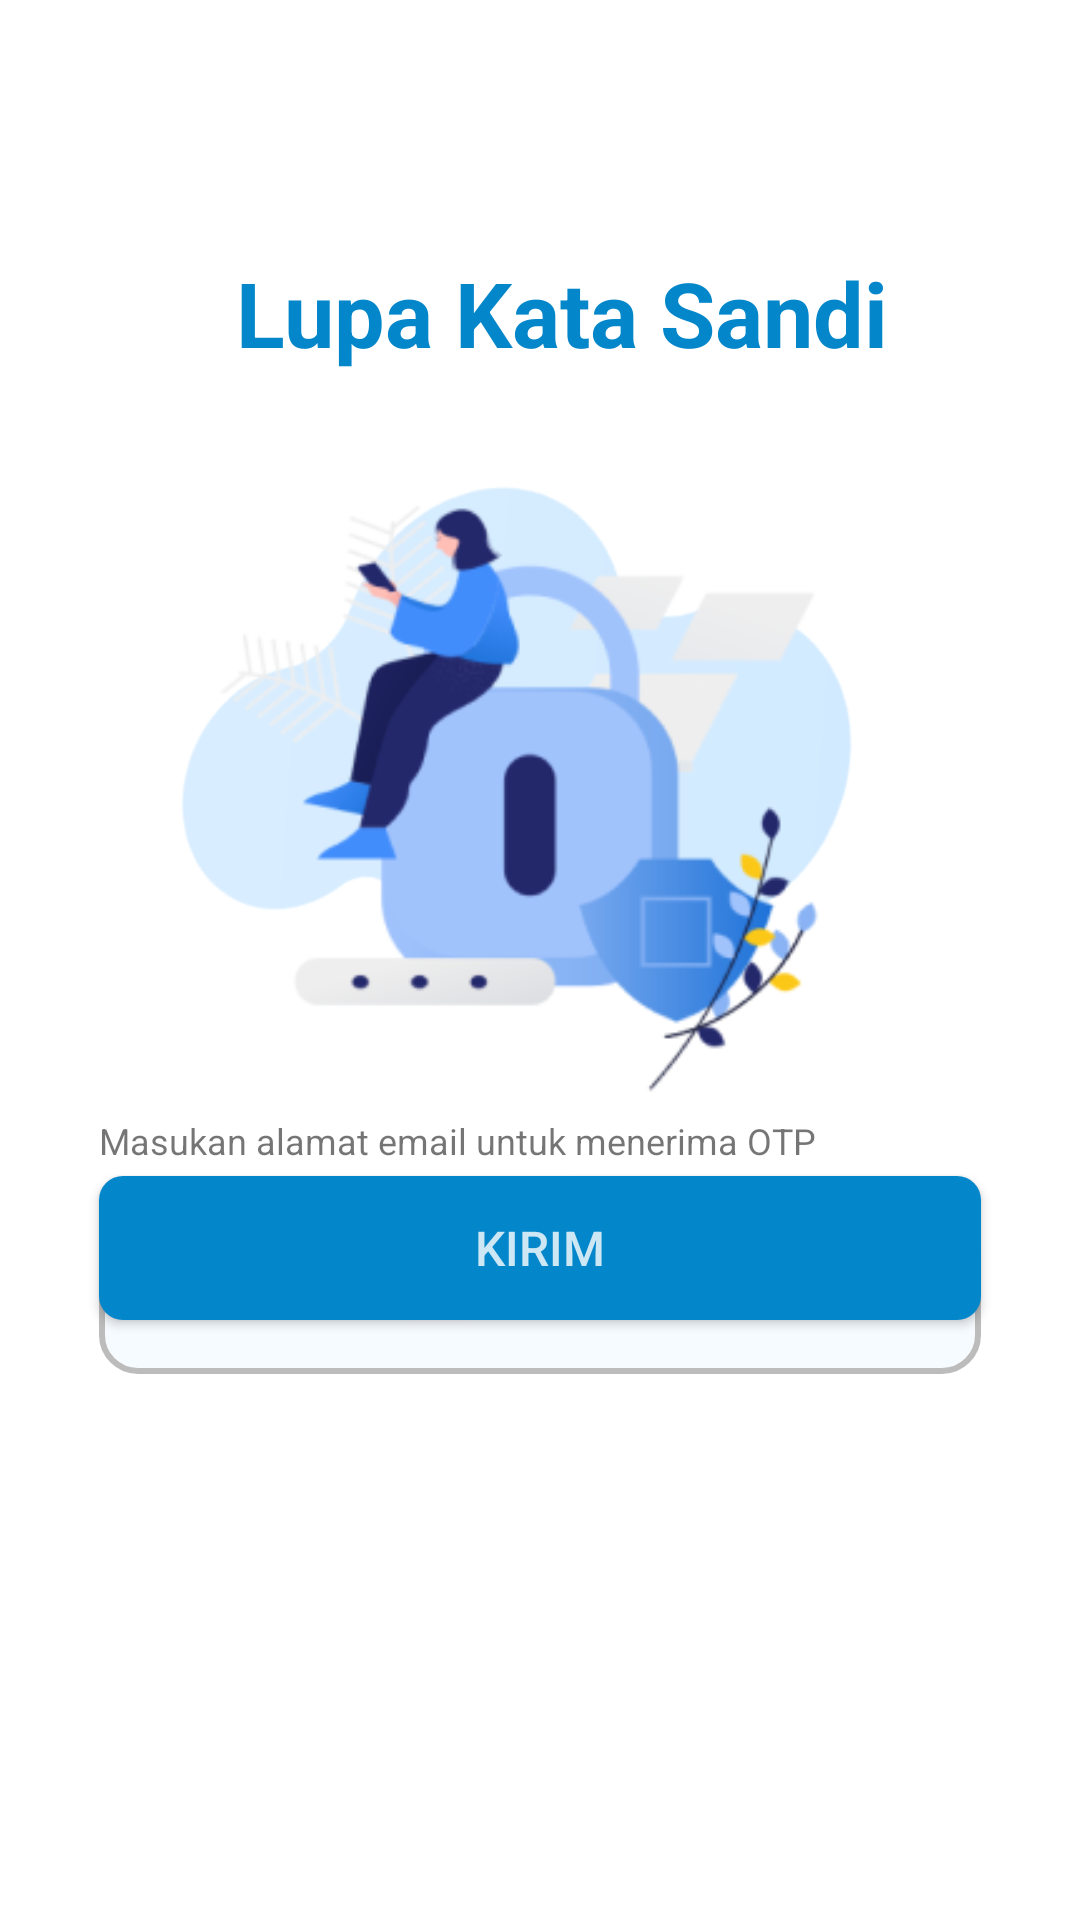

Android layout source for this screen:
<!-- AndroidManifest.xml: application theme Theme.MKA -->
<!-- res/layout/activity_lupa_kata_sandi.xml -->
<?xml version="1.0" encoding="utf-8"?>
<androidx.constraintlayout.widget.ConstraintLayout xmlns:android="http://schemas.android.com/apk/res/android"
    xmlns:tools="http://schemas.android.com/tools"
    android:layout_width="match_parent"
    android:layout_height="match_parent"
    xmlns:app="http://schemas.android.com/apk/res-auto"
    tools:context=".LoginRegister.LupaKataSandiActivity">

    

    <ImageView
        android:id="@+id/awanpojok"
        android:layout_width="300dp"
        android:layout_height="400dp"
        android:layout_marginTop="484dp"
        android:src="@drawable/awanpojok"
        app:layout_constraintEnd_toEndOf="parent"
        app:layout_constraintHorizontal_bias="0.0"
        app:layout_constraintStart_toStartOf="parent"
        app:layout_constraintTop_toTopOf="parent" />



    <ImageView
        android:id="@+id/imageView"
        android:layout_width="300dp"
        android:layout_height="350dp"
        android:layout_marginTop="92dp"
        android:src="@drawable/awan"
        app:layout_constraintEnd_toEndOf="parent"
        app:layout_constraintHorizontal_bias="0.512"
        app:layout_constraintStart_toStartOf="parent"
        app:layout_constraintTop_toTopOf="parent" />

    <ImageView
        android:id="@+id/imageView2"
        android:layout_width="250dp"
        android:layout_height="300dp"
        android:layout_marginTop="112dp"
        android:src="@drawable/sandi"
        app:layout_constraintEnd_toEndOf="parent"
        app:layout_constraintHorizontal_bias="0.465"
        app:layout_constraintStart_toStartOf="parent"
        app:layout_constraintTop_toTopOf="parent" />

    <TextView
        android:id="@+id/title"
        android:layout_width="wrap_content"
        android:layout_height="wrap_content"
        android:layout_marginTop="84dp"
        android:text="Lupa Kata Sandi"
        android:textColor="@color/app_them"
        android:textSize="30sp"
        android:textStyle="bold"
        app:layout_constraintEnd_toEndOf="parent"
        app:layout_constraintHorizontal_bias="0.552"
        app:layout_constraintStart_toStartOf="parent"
        app:layout_constraintTop_toTopOf="parent" />

    <TextView
        android:id="@+id/description"
        android:layout_width="0dp"
        android:layout_height="wrap_content"
        android:layout_marginStart="33dp"
        android:layout_marginTop="372dp"
        android:layout_marginEnd="50dp"
        android:text="Masukan alamat email untuk menerima OTP"
        android:textSize="12sp"
        app:layout_constraintEnd_toEndOf="parent"
        app:layout_constraintHorizontal_bias="0.0"
        app:layout_constraintStart_toStartOf="parent"
        app:layout_constraintTop_toTopOf="parent" />
    <LinearLayout
        android:layout_width="match_parent"
        android:layout_height="match_parent">
        <com.google.android.material.textfield.TextInputEditText
            android:id="@+id/MasukEmailLupaSandi"
            style="@style/custom_card_view_style"
            android:layout_width="match_parent"
            android:layout_height="48dp"
            android:layout_alignParentTop="true"
            android:layout_marginStart="33dp"
            android:layout_marginTop="410dp"
            android:layout_marginEnd="33dp"
            android:background="@drawable/edit_text_background"
            android:drawableLeft="@drawable/baseline_email_24"
            android:drawablePadding="8dp"
            android:drawableTint="@color/abuabu"
            android:ems="10"
            android:hint="Email"
            android:padding="8dp"
            app:layout_constraintEnd_toEndOf="parent"
            app:layout_constraintStart_toStartOf="parent"/>
    </LinearLayout>

    <androidx.appcompat.widget.AppCompatButton
        android:id="@+id/kirimlupakatasandi"
        android:layout_width="match_parent"
        android:layout_height="wrap_content"
        android:layout_marginStart="33dp"
        android:layout_marginEnd="33dp"
        android:layout_marginBottom="200dp"
        android:background="@drawable/bg_button"
        android:backgroundTint="@color/app_them"
        android:text="Kirim"
        android:textColor="@color/blue"
        android:textSize="16sp"
        app:layout_constraintBottom_toBottomOf="parent"
        app:layout_constraintEnd_toEndOf="parent"
        app:layout_constraintHorizontal_bias="0.498"
        app:layout_constraintStart_toStartOf="parent" />

</androidx.constraintlayout.widget.ConstraintLayout>
<!-- resources referenced by this layout -->
<resources>
  <color name="abuabu">#BCBCBC</color>
  <color name="app_them">#0386CA</color>
  <color name="blue">#CDE7F4</color>
  <!-- drawable awan: png bitmap (drawable, 14072 bytes) -->
  <!-- drawable awanpojok: png bitmap (drawable, 5824 bytes) -->
  <!-- drawable bg_button (drawable) -->
  <?xml version="1.0" encoding="utf-8"?>
  <shape xmlns:android="http://schemas.android.com/apk/res/android"
      android:shape="rectangle">
  
      <solid android:color="@color/edit_text_border"/>
      <corners android:radius="8dp"/>
  </shape>
  <!-- drawable edit_text_background (drawable) -->
  <?xml version="1.0" encoding="utf-8"?>
  <shape xmlns:android="http://schemas.android.com/apk/res/android"
      android:shape="rectangle">
  
      <solid android:color="@color/edit_text_background"/>
      <corners android:radius="12dp"/>
      <stroke android:width="2dp"
          android:color="@color/abuabu"/>
  
  </shape>
  <!-- drawable sandi: png bitmap (drawable, 28158 bytes) -->
  <style name="custom_card_view_style" parent="Widget.MaterialComponents.CardView">
          <item name="shapeAppearanceOverlay">@style/costem_card_view</item>
      </style>
  <style name="Theme.MKA" parent="Theme.MaterialComponents.DayNight.NoActionBar">
          
          <item name="colorPrimary">@color/purple_500</item>
          <item name="colorPrimaryVariant">@color/purple_700</item>
          <item name="colorOnPrimary">@color/white</item>
          
          <item name="colorSecondary">@color/teal_200</item>
          <item name="colorSecondaryVariant">@color/teal_700</item>
          <item name="colorOnSecondary">@color/black</item>
          
          <item name="android:statusBarColor">?attr/colorPrimaryVariant</item>
          
      </style>
  <color name="edit_text_border">#03A9F4</color>
  <color name="edit_text_background">#f6fbff</color>
  <style name="costem_card_view" parent="">
          <item name="cornerFamily">rounded</item>
          <item name="cornerSizeTopRight">48dp</item>
          <item name="cornerSizeTopLeft">48dp</item>
          <item name="cornerSizeBottomLeft">0dp</item>
          <item name="cornerSizeBottomRight">0dp</item>
      </style>
  <color name="purple_500">#FF6200EE</color>
  <color name="purple_700">#FF3700B3</color>
  <color name="white">#FFFFFF</color>
  <color name="teal_200">#FF03DAC5</color>
  <color name="teal_700">#FF018786</color>
  <color name="black">#FF000000</color>
</resources>
